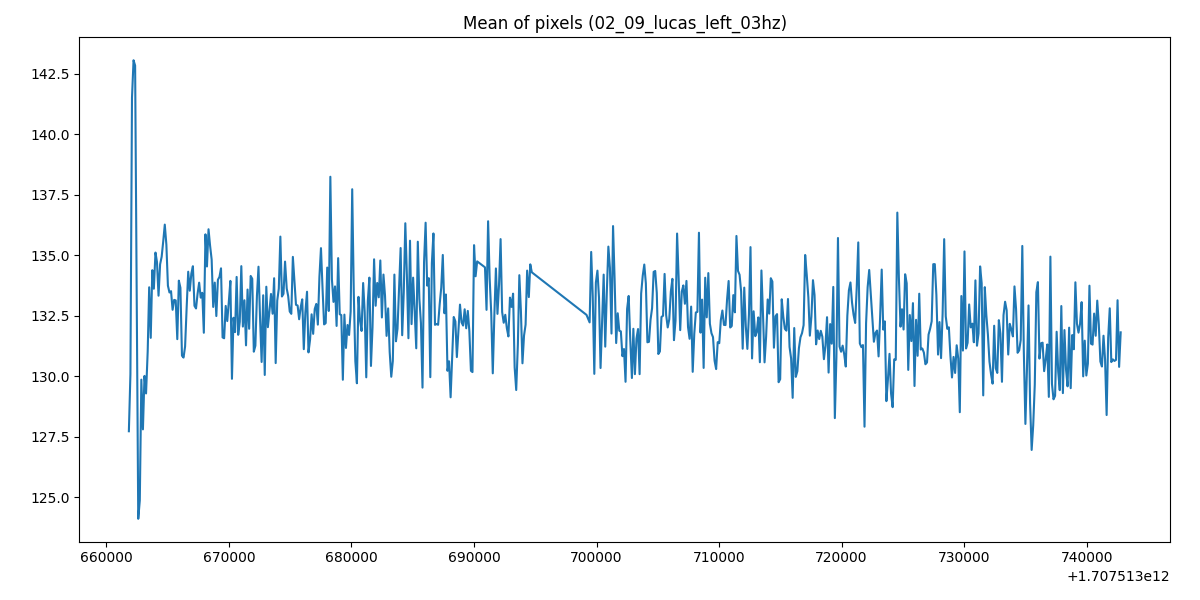

Data behind this chart, as committed beside it:
1707513661839, 127.72145040760869
1707513661966, 130.1
1707513662094, 141.5
1707513662221, 143.1
1707513662349, 142.8
1707513662476, 133.3
1707513662604, 124.1
1707513662731, 124.9
1707513662858, 129.9
1707513662986, 127.8
1707513663113, 130
1707513663241, 129.3
1707513663375, 131
1707513663496, 133.7
1707513663623, 131.6
1707513663751, 134.4
1707513663878, 133.6
1707513664010, 135.1
1707513664133, 134.7
1707513664260, 133.3
1707513664388, 134.6
1707513664515, 134.9
1707513664643, 135.6
1707513664770, 136.3
1707513664900, 135.4
1707513665025, 133.7
1707513665152, 133.5
1707513665280, 133.5
1707513665407, 132.7
1707513665535, 133.2
1707513665662, 133.1
1707513665790, 131.5
1707513665917, 133.9
1707513666045, 133.7
1707513666172, 130.8
1707513666300, 130.8
1707513666427, 131.2
1707513666554, 132.8
1707513666682, 134.3
1707513666809, 133.5
1707513666937, 134.2
1707513667064, 134.5
1707513667192, 132.9
1707513667319, 132.8
1707513667447, 133.4
1707513667574, 133.9
1707513667702, 133.2
1707513667829, 133.4
1707513667956, 131.8
1707513668089, 135.9
1707513668211, 134.5
1707513668339, 136.1
1707513668466, 135.4
1707513668594, 134.8
1707513668721, 132.9
1707513668849, 133.9
1707513668976, 132.5
1707513669105, 134
1707513669231, 134.1
1707513669358, 134.5
1707513669486, 131.6
... 537 more rows
